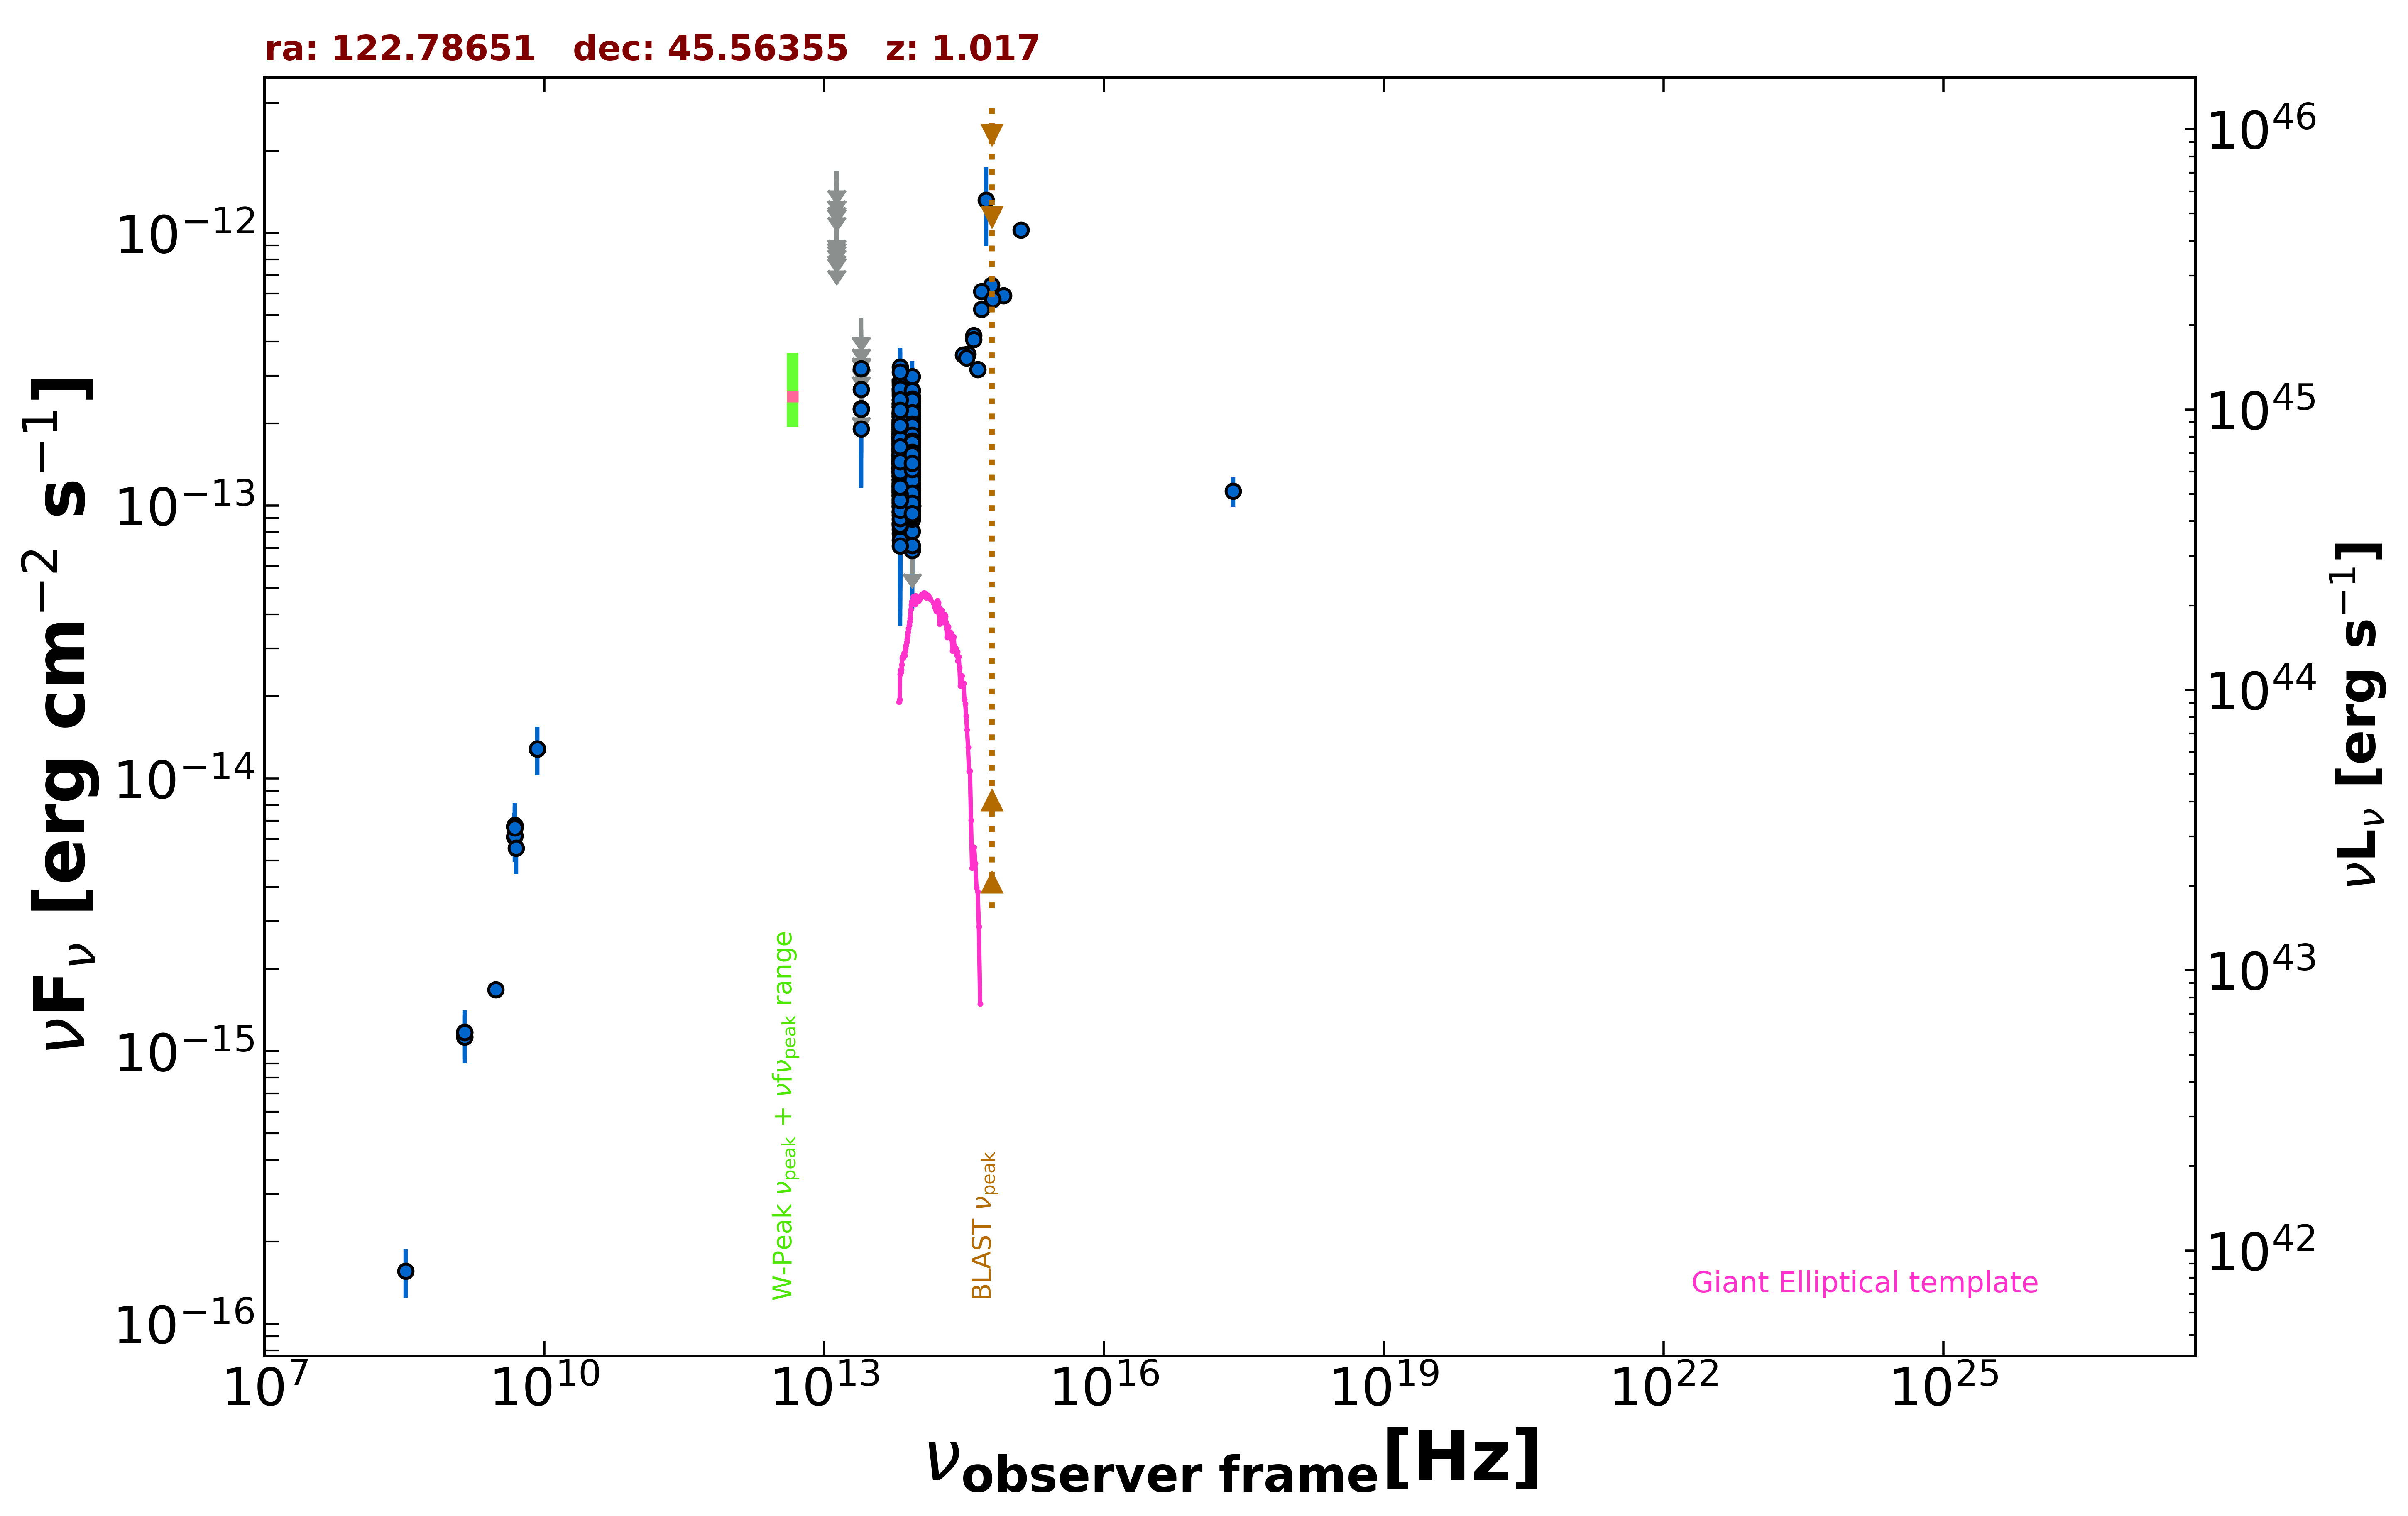

Values plotted in this chart, from the file beside it:
freq., flux, err_flux, MJD_start, MJD_end, flag, catalog, reference
1.400e+09, 1.174e-15, 2.000e-18, 55000, 55000, , FIRST, White et al. 1997  ApJ  475 479
1.400e+09, 1.128e-15, 3.500e-17, 55000, 55000, , NVSS, Condon et al. 1998  AJ  115  1693
3.000e+09, 1.680e-15, 8.000e-18, 55000, 55000, , VLASSQL, Gordon et al. 2021  ApJS  255  30
2.418e+17, 1.130e-13, 1.398e-14, 55000, 55000, , WGACAT, White et al. 2000  VizieR  IX/31/wgacat
8.400e+09, 1.284e-14, 0.000e+00, 55000, 55000, , CRATES, Healey et al. 2007  ApJS  171  61
4.800e+09, 6.096e-15, 5.760e-16, 55000, 55000, , GB6, Gregory et al. 1996  ApJS  103  427
4.800e+09, 6.672e-15, 8.160e-16, 55000, 55000, , GB87, Gregory et al. 1992  VizieR  VIII/14/j20…
8.817e+13, 1.541e-13, 2.250e-15, 55000, 55000, , UNWISE, Schlafly et al. 2019  ApJS  240  30
6.517e+13, 1.450e-13, 3.400e-15, 55000, 55000, , UNWISE, Schlafly et al. 2019  ApJS  240  30
8.817e+13, 1.323e-13, 5.850e-15, 55000, 55000, , WISE, Wright et al. 2010  AJ  140  1868
6.517e+13, 1.204e-13, 7.000e-15, 55000, 55000, , WISE, Wright et al. 2010  AJ  140  1868
2.498e+13, 1.912e-13, 3.510e-14, 55000, 55000, , WISE, Wright et al. 2010  AJ  140  1868
1.363e+13, 3.419e-13, 1.445e-13, 55000, 55000, , WISE, Wright et al. 2010  AJ  140  1868
8.817e+13, 2.366e-13, 2.750e-14, 58045, 58045, , NEOWISE, Mainzer et al. 2014  ApJ  792  30
6.517e+13, 1.763e-13, 3.795e-14, 58045, 58045, , NEOWISE, Mainzer et al. 2014  ApJ  792  30
8.817e+13, 1.923e-13, 3.040e-14, 58045, 58045, , NEOWISE, Mainzer et al. 2014  ApJ  792  30
6.517e+13, 2.020e-13, 4.085e-14, 58045, 58045, , NEOWISE, Mainzer et al. 2014  ApJ  792  30
8.817e+13, 2.655e-13, 3.555e-14, 58045, 58045, , NEOWISE, Mainzer et al. 2014  ApJ  792  30
6.517e+13, 1.993e-13, 3.375e-14, 58045, 58045, , NEOWISE, Mainzer et al. 2014  ApJ  792  30
8.817e+13, 2.412e-13, 2.785e-14, 58045, 58045, , NEOWISE, Mainzer et al. 2014  ApJ  792  30
6.517e+13, 2.688e-13, 4.980e-14, 58045, 58045, , NEOWISE, Mainzer et al. 2014  ApJ  792  30
8.817e+13, 2.332e-13, 2.235e-14, 58045, 58045, , NEOWISE, Mainzer et al. 2014  ApJ  792  30
6.517e+13, 1.987e-13, 4.035e-14, 58045, 58045, , NEOWISE, Mainzer et al. 2014  ApJ  792  30
8.817e+13, 2.300e-13, 2.290e-14, 58045, 58045, , NEOWISE, Mainzer et al. 2014  ApJ  792  30
6.517e+13, 2.854e-13, 4.325e-14, 58045, 58045, , NEOWISE, Mainzer et al. 2014  ApJ  792  30
8.817e+13, 1.936e-13, 2.325e-14, 58045, 58045, , NEOWISE, Mainzer et al. 2014  ApJ  792  30
6.517e+13, 2.445e-13, 5.105e-14, 58045, 58045, , NEOWISE, Mainzer et al. 2014  ApJ  792  30
8.817e+13, 2.342e-13, 3.135e-14, 58045, 58045, , NEOWISE, Mainzer et al. 2014  ApJ  792  30
6.517e+13, 2.187e-13, 3.970e-14, 58045, 58045, , NEOWISE, Mainzer et al. 2014  ApJ  792  30
8.817e+13, 1.037e-13, 2.990e-14, 58045, 58045, , NEOWISE, Mainzer et al. 2014  ApJ  792  30
6.517e+13, 1.717e-13, 4.245e-14, 58045, 58045, , NEOWISE, Mainzer et al. 2014  ApJ  792  30
8.817e+13, 2.005e-13, 2.330e-14, 58045, 58045, , NEOWISE, Mainzer et al. 2014  ApJ  792  30
6.517e+13, 2.620e-13, 3.875e-14, 58045, 58045, , NEOWISE, Mainzer et al. 2014  ApJ  792  30
8.817e+13, 2.243e-13, 2.400e-14, 58045, 58045, , NEOWISE, Mainzer et al. 2014  ApJ  792  30
6.517e+13, 1.867e-13, 3.760e-14, 58045, 58045, , NEOWISE, Mainzer et al. 2014  ApJ  792  30
8.817e+13, 2.435e-13, 2.630e-14, 58045, 58045, , NEOWISE, Mainzer et al. 2014  ApJ  792  30
6.517e+13, 2.649e-13, 3.520e-14, 58045, 58045, , NEOWISE, Mainzer et al. 2014  ApJ  792  30
8.817e+13, 1.482e-13, 2.455e-14, 57479, 57479, , NEOWISE, Mainzer et al. 2014  ApJ  792  30
6.517e+13, 1.113e-13, 3.946e-14, 57479, 57479, , NEOWISE, Mainzer et al. 2014  ApJ  792  30
8.817e+13, 1.199e-13, 2.502e-14, 57478, 57478, , NEOWISE, Mainzer et al. 2014  ApJ  792  30
6.517e+13, 7.926e-14, 3.404e-14, 57478, 57478, , NEOWISE, Mainzer et al. 2014  ApJ  792  30
8.817e+13, 1.460e-13, 2.130e-14, 57478, 57478, , NEOWISE, Mainzer et al. 2014  ApJ  792  30
6.517e+13, 1.283e-13, 3.579e-14, 57478, 57478, , NEOWISE, Mainzer et al. 2014  ApJ  792  30
8.817e+13, 1.607e-13, 2.270e-14, 57478, 57478, , NEOWISE, Mainzer et al. 2014  ApJ  792  30
6.517e+13, 1.329e-13, 4.386e-14, 57478, 57478, , NEOWISE, Mainzer et al. 2014  ApJ  792  30
8.817e+13, 1.292e-13, 2.090e-14, 57479, 57479, , NEOWISE, Mainzer et al. 2014  ApJ  792  30
6.517e+13, 1.709e-13, 3.970e-14, 57479, 57479, , NEOWISE, Mainzer et al. 2014  ApJ  792  30
8.817e+13, 1.315e-13, 2.055e-14, 57478, 57478, , NEOWISE, Mainzer et al. 2014  ApJ  792  30
6.517e+13, 1.444e-13, 3.365e-14, 57478, 57478, , NEOWISE, Mainzer et al. 2014  ApJ  792  30
8.817e+13, 1.639e-13, 2.240e-14, 57478, 57478, , NEOWISE, Mainzer et al. 2014  ApJ  792  30
6.517e+13, 1.761e-13, 3.345e-14, 57478, 57478, , NEOWISE, Mainzer et al. 2014  ApJ  792  30
8.817e+13, 1.014e-13, 3.181e-14, 57479, 57479, , NEOWISE, Mainzer et al. 2014  ApJ  792  30
6.517e+13, 8.893e-14, 3.429e-14, 57479, 57479, , NEOWISE, Mainzer et al. 2014  ApJ  792  30
8.817e+13, 1.011e-13, 2.357e-14, 57478, 57478, , NEOWISE, Mainzer et al. 2014  ApJ  792  30
6.517e+13, 1.774e-13, 4.125e-14, 57478, 57478, , NEOWISE, Mainzer et al. 2014  ApJ  792  30
8.817e+13, 1.800e-13, 2.245e-14, 57479, 57479, , NEOWISE, Mainzer et al. 2014  ApJ  792  30
6.517e+13, 1.258e-13, 0.000e+00, 57479, 57479, UL, NEOWISE, Mainzer et al. 2014  ApJ  792  30
8.817e+13, 2.325e-13, 2.340e-14, 56952, 56952, , NEOWISE, Mainzer et al. 2014  ApJ  792  30
6.517e+13, 1.985e-13, 3.620e-14, 56952, 56952, , NEOWISE, Mainzer et al. 2014  ApJ  792  30
8.817e+13, 1.749e-13, 2.315e-14, 56951, 56951, , NEOWISE, Mainzer et al. 2014  ApJ  792  30
... 532 more rows
